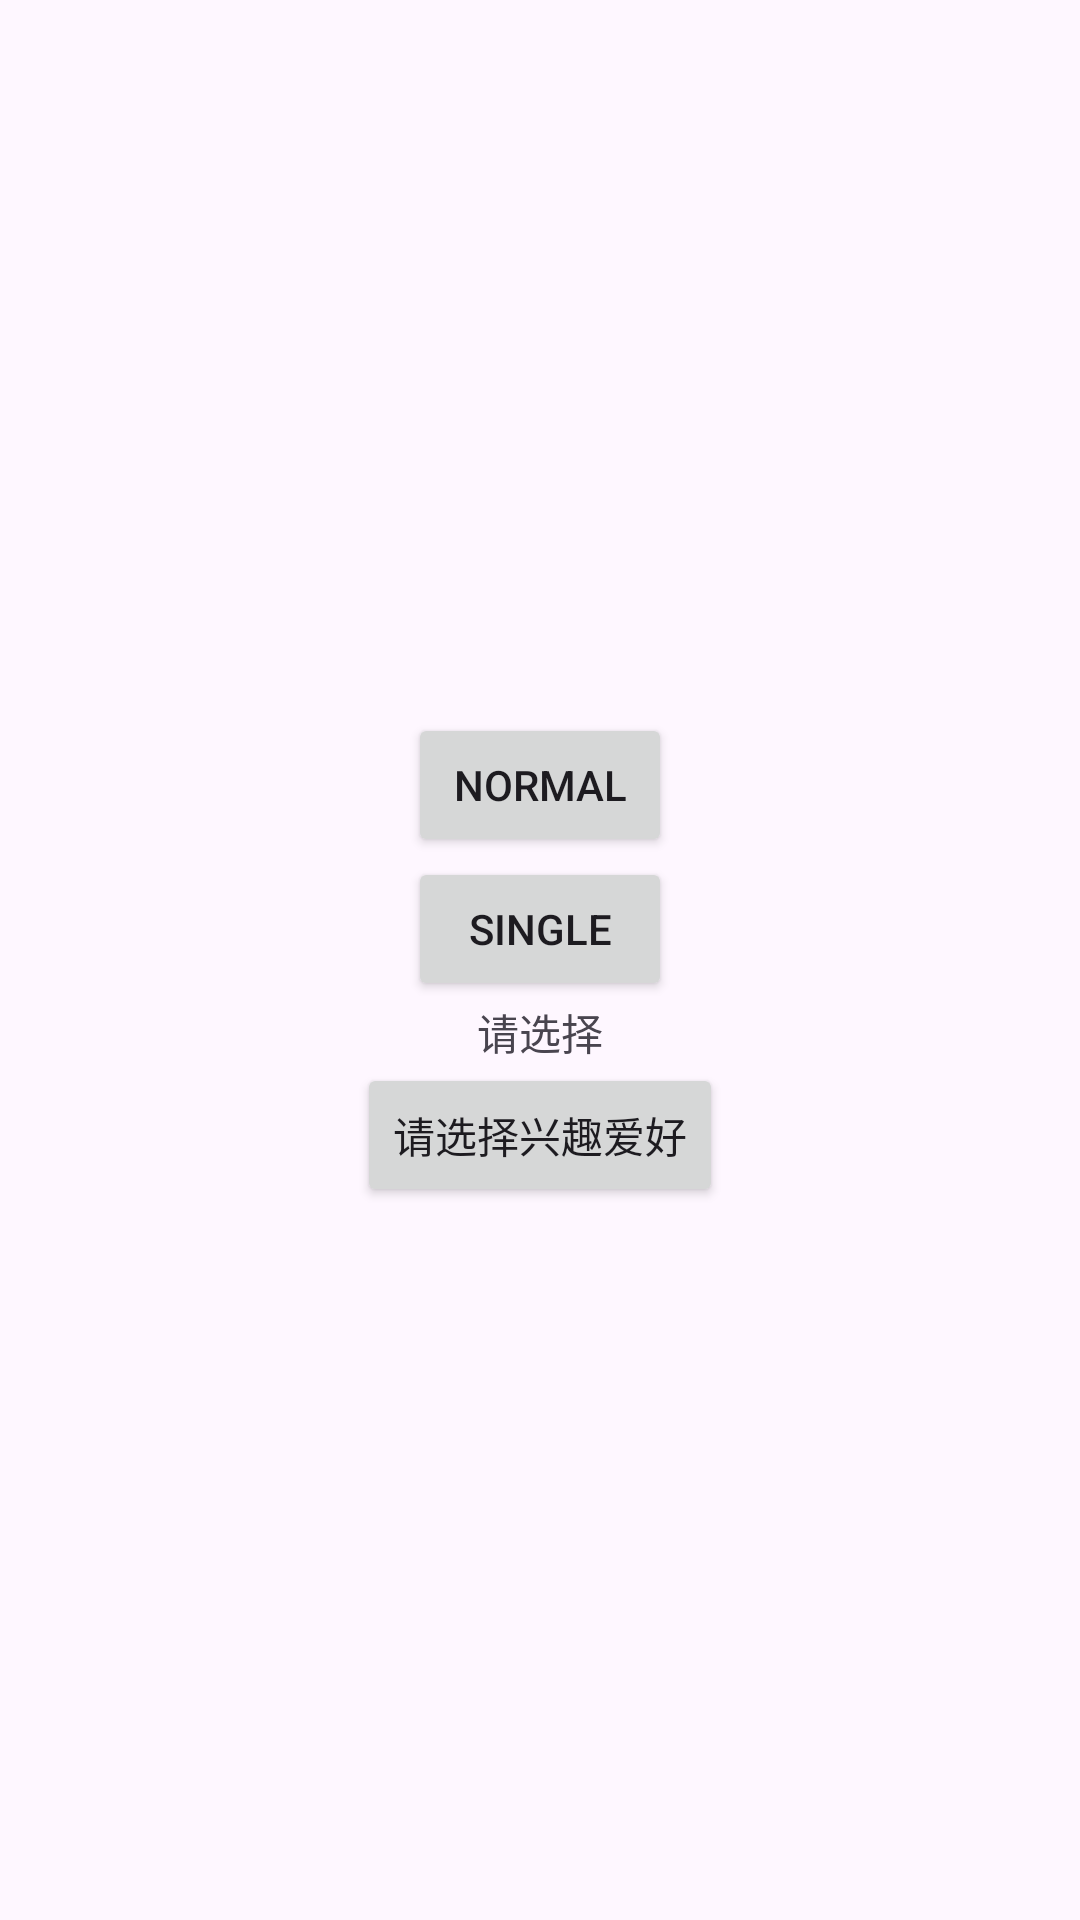

Produce the Android XML layout that renders to this screen, including the resource entries it uses.
<!-- AndroidManifest.xml: application theme Theme.Java -->
<!-- res/layout/activity_alert_dialog.xml -->
<?xml version="1.0" encoding="utf-8"?>
<LinearLayout xmlns:android="http://schemas.android.com/apk/res/android"
    xmlns:app="http://schemas.android.com/apk/res-auto"
    xmlns:tools="http://schemas.android.com/tools"
    android:id="@+id/main"
    android:layout_width="match_parent"
    android:layout_height="match_parent"
    android:orientation="vertical"
    android:gravity="center"
    tools:context=".ui.component.AlertDialogActivity">

    <androidx.appcompat.widget.AppCompatButton
        android:layout_width="wrap_content"
        android:layout_height="wrap_content"
        android:text="Normal"
        android:onClick="showNormalDialog"/>

    <androidx.appcompat.widget.AppCompatButton
        android:layout_width="wrap_content"
        android:layout_height="wrap_content"
        android:onClick="showSingleChoiceDialog"
        android:text="Single"/>

    <com.google.android.material.textview.MaterialTextView
        android:id="@+id/a_text"
        android:layout_width="wrap_content"
        android:layout_height="wrap_content"
        android:text="请选择"/>

    <androidx.appcompat.widget.AppCompatButton
        android:layout_width="wrap_content"
        android:layout_height="wrap_content"
        android:onClick="showMultiChoiceDialog"
        android:text="请选择兴趣爱好"/>


</LinearLayout>
<!-- resources referenced by this layout -->
<resources>
  <style name="Theme.Java" parent="Base.Theme.Java" />
  <style name="Base.Theme.Java" parent="Theme.Material3.DayNight.NoActionBar">
          
          
      </style>
</resources>
